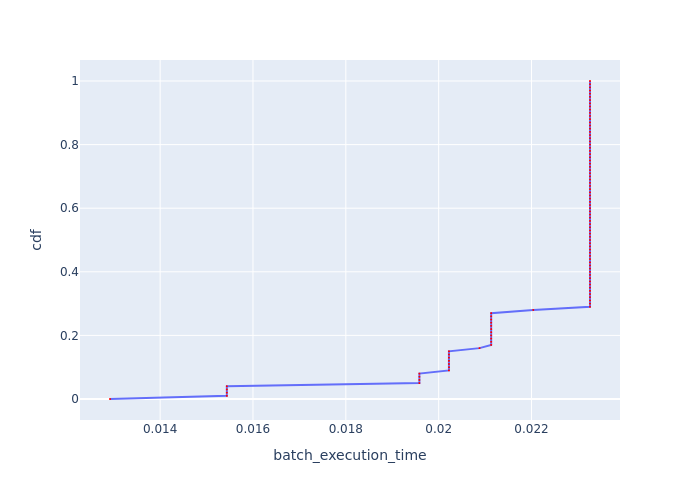

Data behind this chart, as committed beside it:
, cdf, batch_execution_time
0, 0.0, 0.01292
1, 0.01, 0.01544
2, 0.02, 0.01544
3, 0.03, 0.01544
4, 0.04, 0.01544
5, 0.05, 0.01958
6, 0.06, 0.01958
7, 0.07, 0.01958
8, 0.08, 0.01958
9, 0.09, 0.02022
10, 0.1, 0.02022
11, 0.11, 0.02022
12, 0.12, 0.02022
13, 0.13, 0.02022
14, 0.14, 0.02022
15, 0.15, 0.02022
16, 0.16, 0.02088
17, 0.17, 0.02113
18, 0.18, 0.02113
19, 0.19, 0.02113
20, 0.2, 0.02113
21, 0.21, 0.02113
22, 0.22, 0.02113
23, 0.23, 0.02113
24, 0.24, 0.02113
25, 0.25, 0.02113
26, 0.26, 0.02113
27, 0.27, 0.02113
28, 0.28, 0.02204
29, 0.29, 0.02326
30, 0.3, 0.02326
31, 0.31, 0.02326
32, 0.32, 0.02326
33, 0.33, 0.02326
34, 0.34, 0.02326
35, 0.35, 0.02326
36, 0.36, 0.02326
37, 0.37, 0.02326
38, 0.38, 0.02326
39, 0.39, 0.02326
40, 0.4, 0.02326
41, 0.41, 0.02326
42, 0.42, 0.02326
43, 0.43, 0.02326
44, 0.44, 0.02326
45, 0.45, 0.02326
46, 0.46, 0.02326
47, 0.47, 0.02326
48, 0.48, 0.02326
49, 0.49, 0.02326
50, 0.5, 0.02326
51, 0.51, 0.02326
52, 0.52, 0.02326
53, 0.53, 0.02326
54, 0.54, 0.02326
55, 0.55, 0.02326
56, 0.56, 0.02326
57, 0.57, 0.02326
58, 0.58, 0.02326
59, 0.59, 0.02326
... 41 more rows
